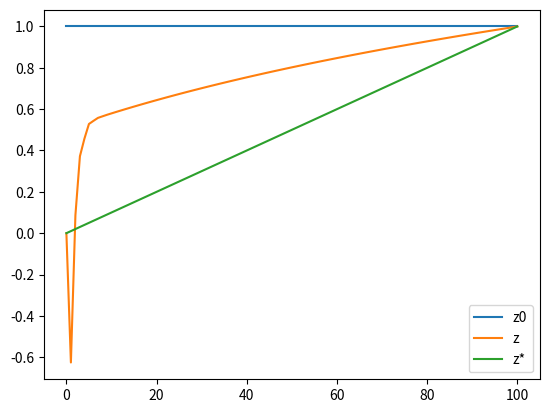
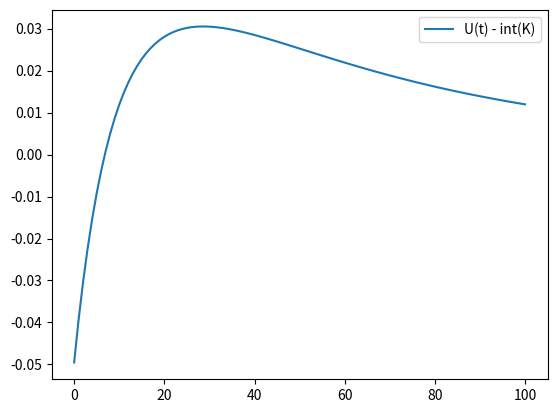

The script that saved these images, in order:

# coding: utf-8

# In[236]:

import numpy as np
from scipy.optimize import fmin, fsolve, minimize
from scipy import integrate
from numpy import linalg, random
import matplotlib.pyplot as plt
from matplotlib import cm

# In[237]:

N = 100
a = 0.
b = 1.
c = 1.
d = 2.
alpha=1e-5
sigma = 1e-6#.001
h=1e-6#.001
ck=1
cn=0.25


# In[238]:

s = np.arange(a, b+(b-a)/N, (b-a)/N)
t = np.arange(c, d+(d-c)/N, (d-c)/N)


# In[239]:

def K(s,t,z):
    return (1.-s)/((t+z)**3)

def dKdz(s,t,z):
    return 3*(s-1.)/((t+z)**4)

def u(t):
    return 1./(2*t*t*(1+t))

def dz(z):
    dz=np.zeros(N+1)
    for i in range(1,N):
        _s = s[i] - (b-a)/(2*N)
        s_ = s[i] + (b-a)/(2*N)
        _z = z[i-1] + (z[i]-z[i-1])*(_s-s[i-1])/(s[i]-s[i-1])
        z_ = z[i+1] + (z[i]-z[i+1])*(s_-s[i+1])/(s[i]-s[i+1])
        dz[i] = (z_ - _z)
    _s = s[0] - (b-a)/(2*N)
    s_ = s[0] + (b-a)/(2*N)
    _z = z[1] + (z[0]-z[1])*(_s-s[1])/(s[0]-s[1])
    z_ = z[1] + (z[0]-z[1])*(s_-s[1])/(s[0]-s[1])
    dz[0] = (z_ - _z)
    _s = s[N] - (b-a)/(2*N)
    s_ = s[N] + (b-a)/(2*N)
    _z = z[N-1] + (z[N]-z[N-1])*(_s-s[N-1])/(s[N]-s[N-1])
    z_ = z[N-1] + (z[N]-z[N-1])*(s_-s[N-1])/(s[N]-s[N-1])
    dz[N] = (z_ - _z)
    return dz*N/(b - a)

def integral(f,a_,b_):
    s = 0
    for i in range(0,N):
        s = s + f[i+1] + f[i]
    return s*(b_ - a_)/(2*N)

def omega(z, a, b):
    f = z**2 + dz(z)**2
    return integral(f,a,b)

def psi(z):
    B = h*(h+2*ck)*(d-c)+(sigma*(h+2*ck)+h*(sigma+2*ck))*(d-c)/(b-a) + sigma*(sigma+2*cn)*(d-c)/((b-a)**2)
    B_ = B*(b-a)*(b-a+1)
    return B_*(1 + omega(z,a,b))

def J(z):
    kk = np.zeros(N+1)
    intk = np.zeros(N+1)
    for i in range(0,N+1):
        for j in range(0,N+1):
            kk[j] = K(s[j], t[i], z[j])
        intk[i] = (integral(kk, a, b) - U[i])**2
    return integral(intk, c, d)

def M(z, alpha):
    return J(z) + alpha*omega(z,a,b)

def L(z):
    return J(z) + psi(z)

def gradM(z, alpha):
    f = z - dz(dz(z))
    kk = np.zeros((N+1,N+1))
    ii = np.zeros(N+1)
    dk = np.zeros(N+1)
    intk = np.zeros(N+1)
    for i in range(0,N+1):
        for j in range(0,N+1):
            kk[i][j] = K(s[j], t[i], z[j])
        ii[i] = integral(kk[i], a, b) - U[i]
    for k in range(0,N+1):
        for i in range(0,N+1):
            intk[i] = dKdz(s[k], t[i], z[k])*ii[i]
        dk[k] = integral(intk, c, d)
    return 2*dk + alpha*f

def rho(alpha):
    z0=minimize(M, np.ones(N+1), args=(alpha,))
    return J(z0.x) - psi(z0.x) - ldelta


U = u(t)
z = np.ones(N+1)
beta = 1.



ldelta = minimize(L, np.ones(N+1)).fun


i=0
while (linalg.norm(gradM(z,alpha))>1e-5):
    beta=5.
    i=i+1
    z_ = z-beta*gradM(z, alpha)
    while(M(z_, alpha)>M(z, alpha)):
        beta=beta/2
        z_ = z-beta*gradM(z, alpha)
        if (beta<1e-6):
            break
    if (beta<1e-6):
        break
    z=z-beta*gradM(z,alpha)
    z[0]=s[0]
    z[N]=s[N]

print(i)


print(linalg.norm(gradM(z,alpha)))


fig = plt.figure()
l1, = plt.plot(np.ones(N+1),  label='z0')
l2, = plt.plot(z,  label='z')
l3, = plt.plot(s,  label='z*')
plt.legend(handles=[l1, l2, l3])

kk = np.zeros((N + 1, N + 1))
ii = np.zeros(N + 1)
intk = np.zeros(N + 1)
for i in range(0, N + 1):
    for j in range(0, N + 1):
        kk[i][j] = K(s[j], t[i], z[j])
    ii[i] = integral(kk[i], a, b)

fig = plt.figure()
l1, = plt.plot(U-ii,  label='U(t) - int(K)')
plt.legend(handles=[l1])
plt.show()


# In[221]:

print(np.sqrt(np.dot(z-s,z-s)))


# In[222]:

print(np.sqrt(np.dot(z-s,z-s))/np.sqrt(np.dot(s,s)))

print(np.sqrt(np.dot(np.ones(N+1)-s,np.ones(N+1)-s)))
print(np.sqrt(np.dot(np.ones(N+1)-s,np.ones(N+1)-s))/np.sqrt(np.dot(s,s)))



